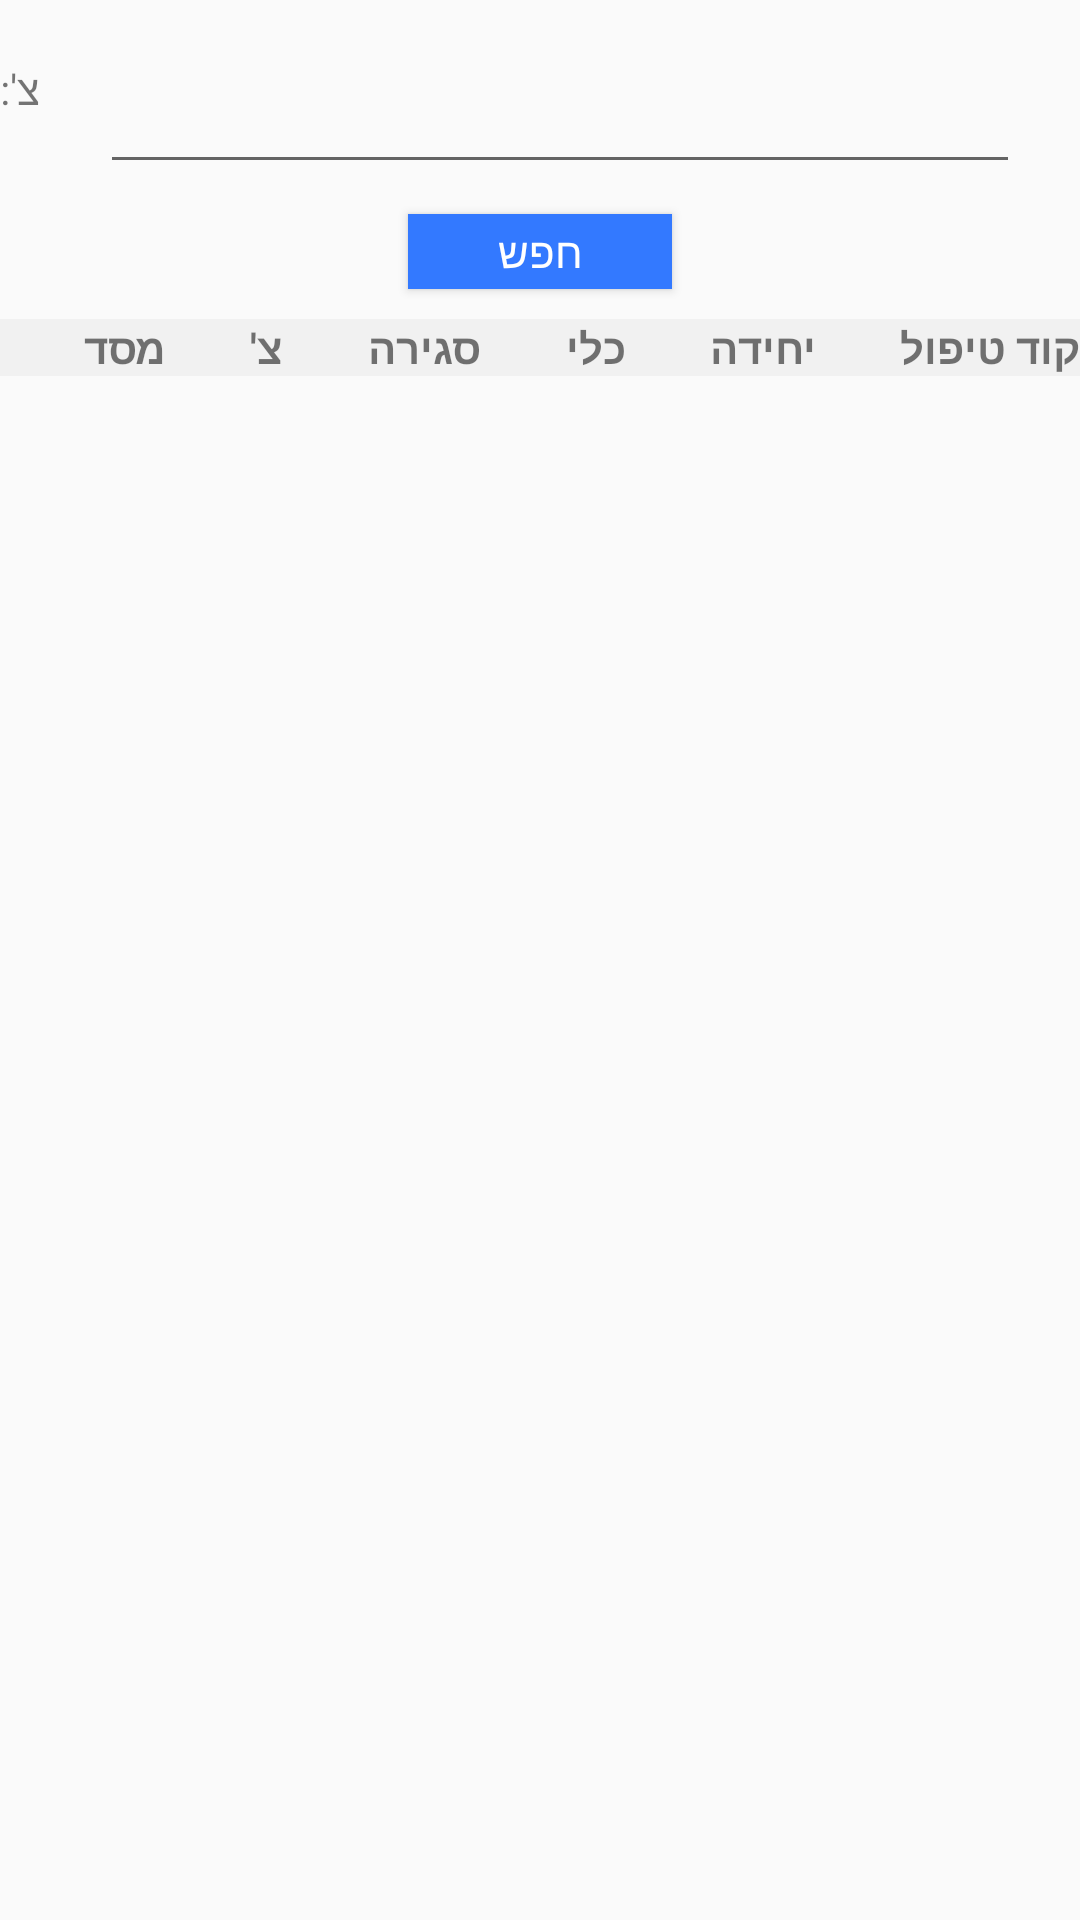

Write the Android layout XML for this screen, with the resource values it uses.
<!-- AndroidManifest.xml: application theme AppTheme -->
<!-- res/layout/activity_history1007.xml -->
<?xml version="1.0" encoding="utf-8"?>
<LinearLayout xmlns:android="http://schemas.android.com/apk/res/android"
    xmlns:app="http://schemas.android.com/apk/res-auto"
    xmlns:tools="http://schemas.android.com/tools"
    android:layout_width="match_parent"
    android:layout_height="match_parent"
    android:orientation="vertical"
    tools:context=".activitys.History1007">

    <LinearLayout
        android:layout_width="match_parent"
        android:layout_height="wrap_content"
        android:layout_marginTop="20dp"
        android:orientation="horizontal">

        <TextView
            android:layout_width="wrap_content"
            android:layout_height="wrap_content"
            android:layout_gravity="right"
            android:layout_marginTop="20dp"
            android:layout_marginRight="20dp"
            android:text="צ':"></TextView>

        <EditText
            android:id="@+id/equipmentIdSearch"
            android:layout_width="match_parent"
            android:layout_height="wrap_content"
            android:maxLength="6"
            android:layout_gravity="left"
            android:layout_marginRight="20dp"
            android:inputType="number">

        </EditText>

    </LinearLayout>
    <Button
        android:id="@+id/search"
        android:layout_width="wrap_content"
        android:layout_height="25dp"
        android:layout_marginTop="10dp"
        android:layout_marginBottom="10dp"
        android:background="#3379FF"
        android:textColor="@android:color/white"
        android:layout_gravity="center"
        android:text="חפש"></Button>

    <FrameLayout
        android:layout_width="match_parent"
        android:layout_height="match_parent">

        <ScrollView
            android:layout_width="match_parent"
            android:layout_height="match_parent">

            <TableLayout
                android:id="@+id/historyTable"
                android:layout_width="match_parent"
                android:layout_height="0dp"
                android:layout_weight="1"
                android:background="#f1f1f1">

                <TableRow
                    android:id="@+id/titleRowHistory1007">

                    <TextView
                        android:layout_width="wrap_content"
                        android:layout_height="wrap_content"
                        android:layout_gravity="center"
                        android:layout_weight="1"
                        android:text="מסד"
                        android:textStyle="bold" />

                    <TextView
                        android:layout_width="wrap_content"
                        android:layout_height="wrap_content"
                        android:layout_gravity="center"
                        android:layout_weight="1"
                        android:text="צ'"
                        android:textStyle="bold" />

                    <TextView
                        android:layout_width="wrap_content"
                        android:layout_height="wrap_content"
                        android:layout_weight="1"
                        android:layout_gravity="center"
                        android:text="סגירה"
                        android:textStyle="bold" />

                    <TextView
                        android:layout_width="wrap_content"
                        android:layout_height="wrap_content"
                        android:layout_gravity="center"
                        android:layout_weight="1"
                        android:text="כלי"
                        android:textStyle="bold" />

                    <TextView
                        android:layout_width="wrap_content"
                        android:layout_height="wrap_content"
                        android:layout_gravity="center"
                        android:layout_weight="1"
                        android:text="יחידה"
                        android:textStyle="bold" />

                    <TextView
                        android:layout_width="wrap_content"
                        android:layout_height="wrap_content"
                        android:layout_gravity="center"
                        android:layout_weight="1"
                        android:text="קוד טיפול"
                        android:textStyle="bold" />


                </TableRow>


            </TableLayout>

        </ScrollView>

    </FrameLayout>


</LinearLayout>
<!-- resources referenced by this layout -->
<resources>
  <style name="AppTheme" parent="Theme.AppCompat.Light.DarkActionBar">
          
          <item name="colorPrimary">@color/colorPrimary</item>
          <item name="colorPrimaryDark">@color/colorPrimaryDark</item>
          <item name="colorAccent">@color/colorAccent</item>
      </style>
  <!-- not gathered from this repository: default colours our renderer supplied (Android Studio template values) -->
  <color name="colorPrimary">#FF6200EE</color>
  <color name="colorPrimaryDark">#FF3700B3</color>
  <color name="colorAccent">#FF03DAC5</color>
</resources>
